2-way image classification set "dataset_segmented" from GitHub (Suneesh-Vinayaga/pneumonia-detection); label vocabulary: normal, pneumonia.

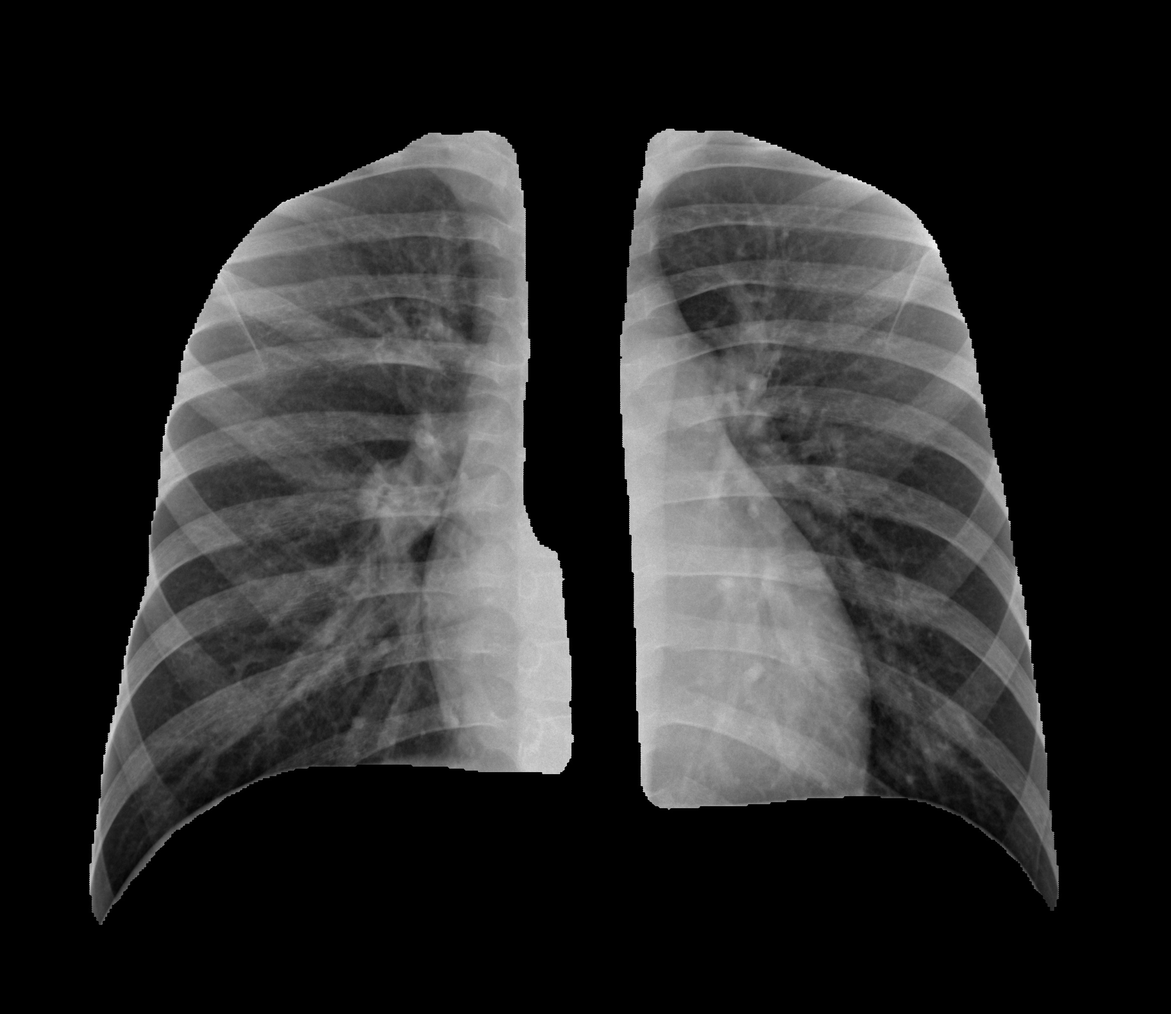
Label: normal

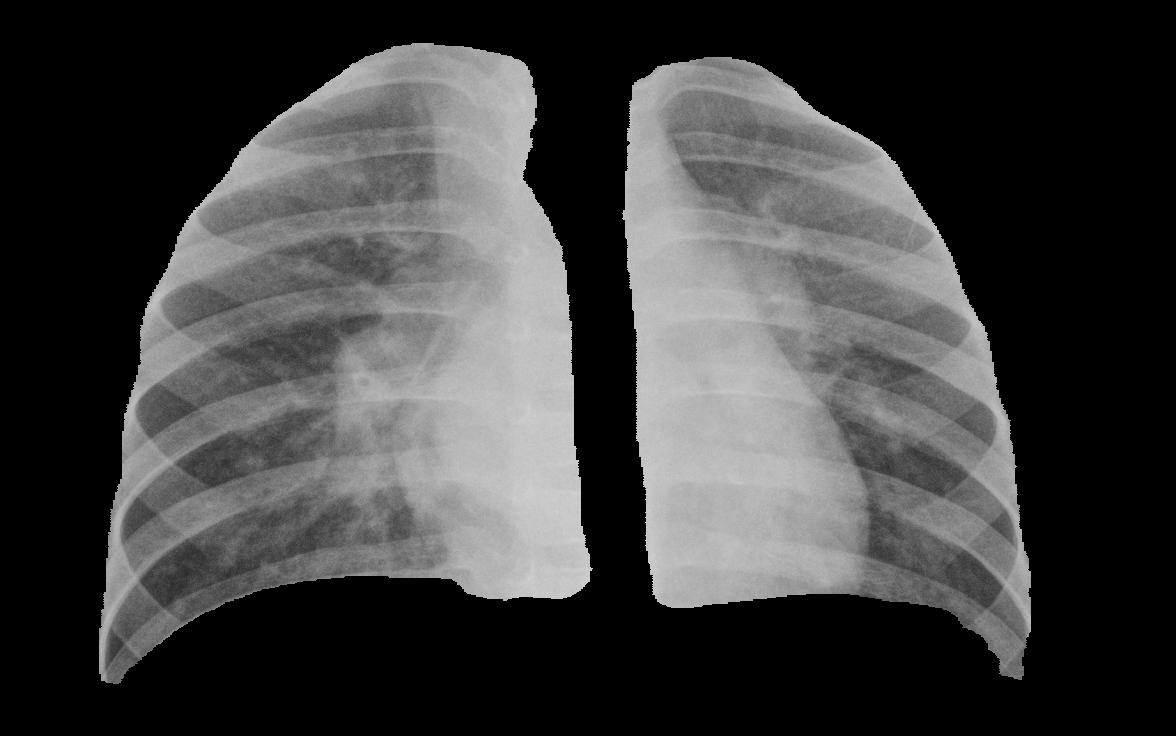
Label: pneumonia

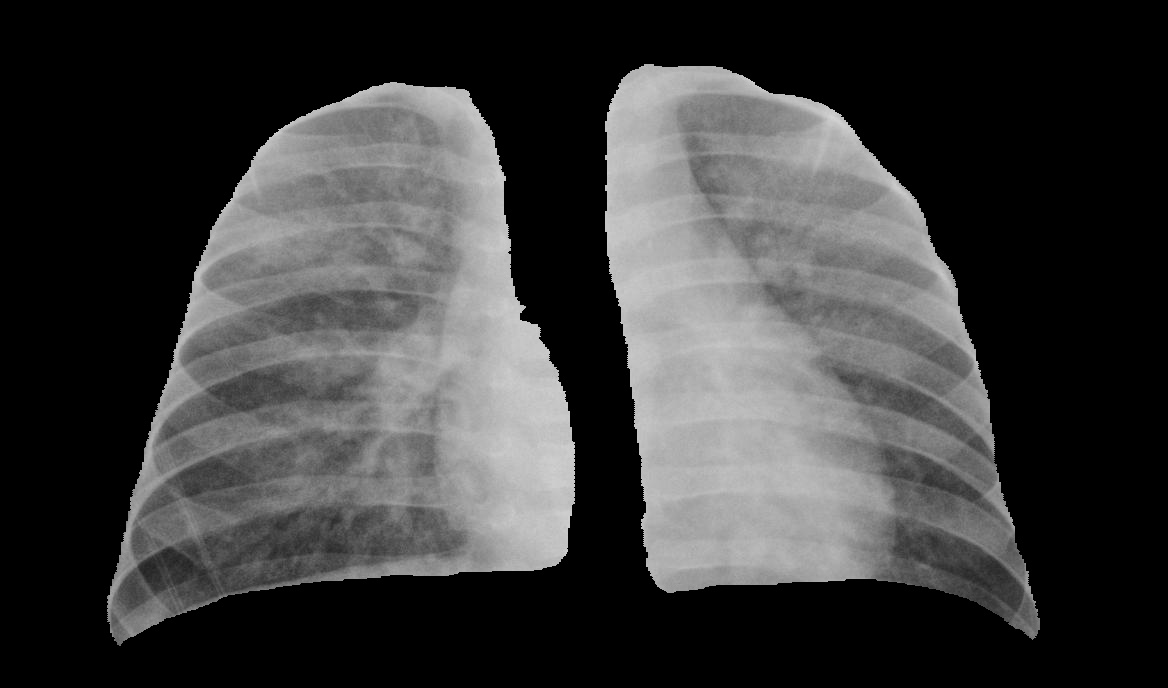
Label: pneumonia

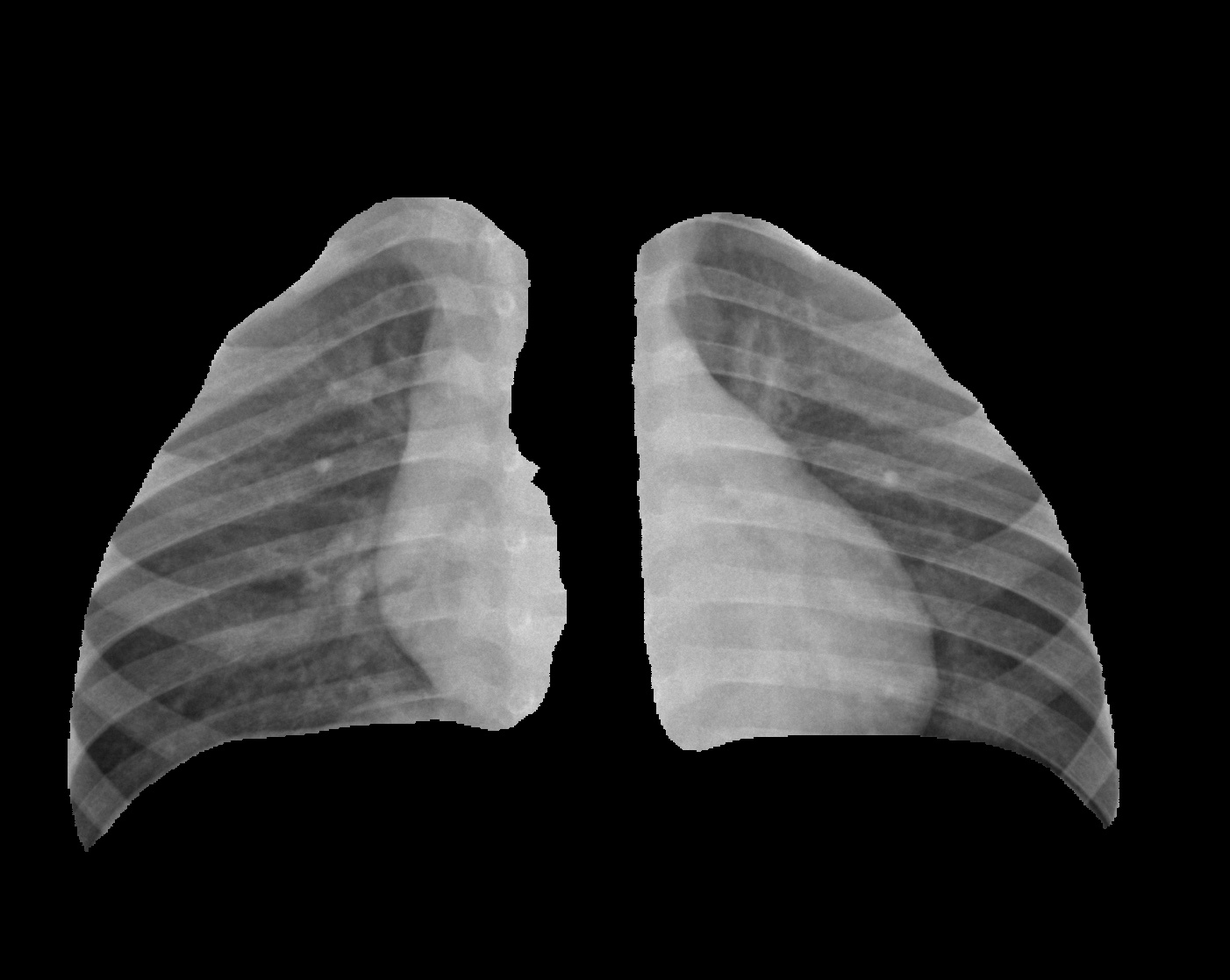
Label: normal

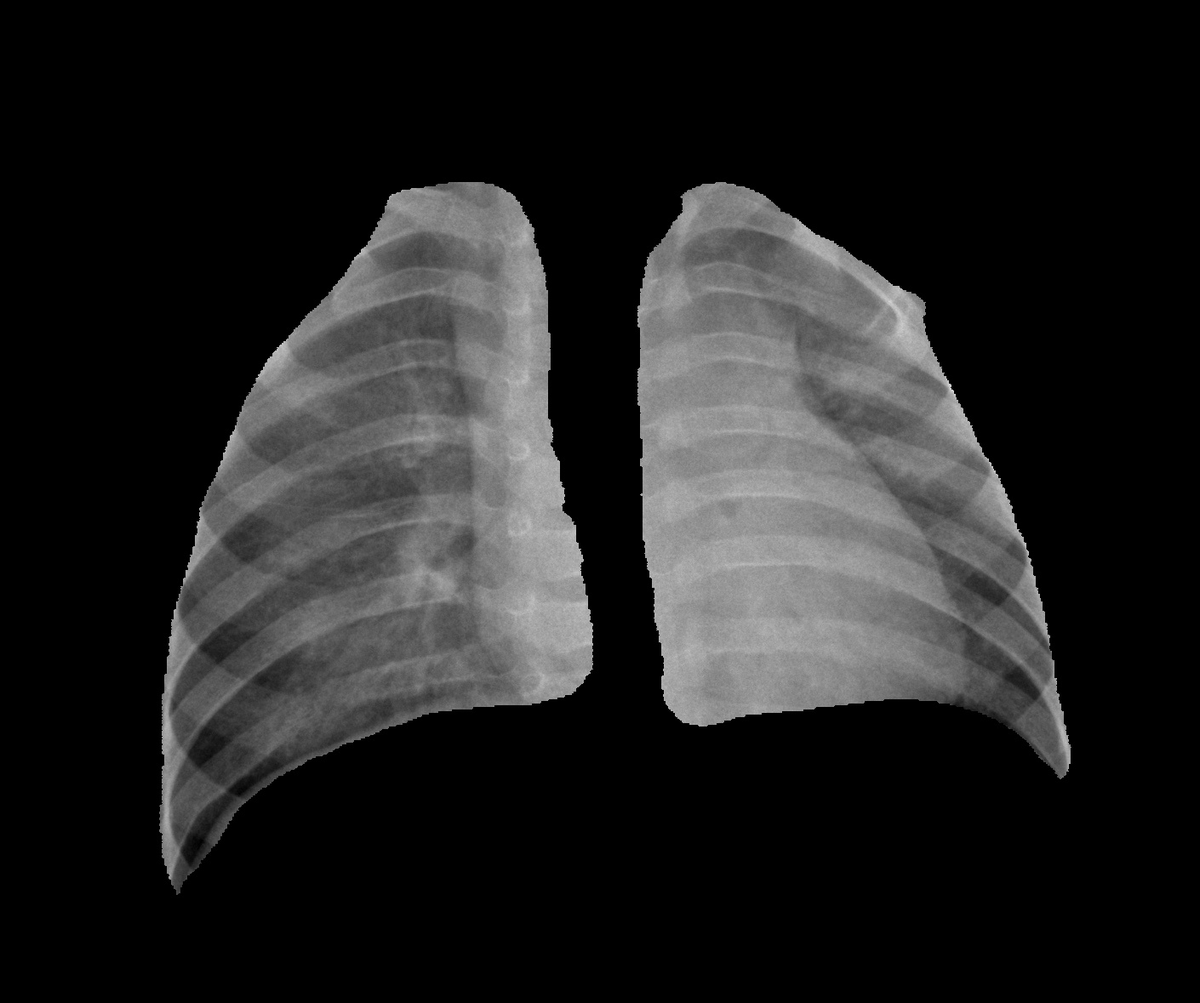
Label: normal

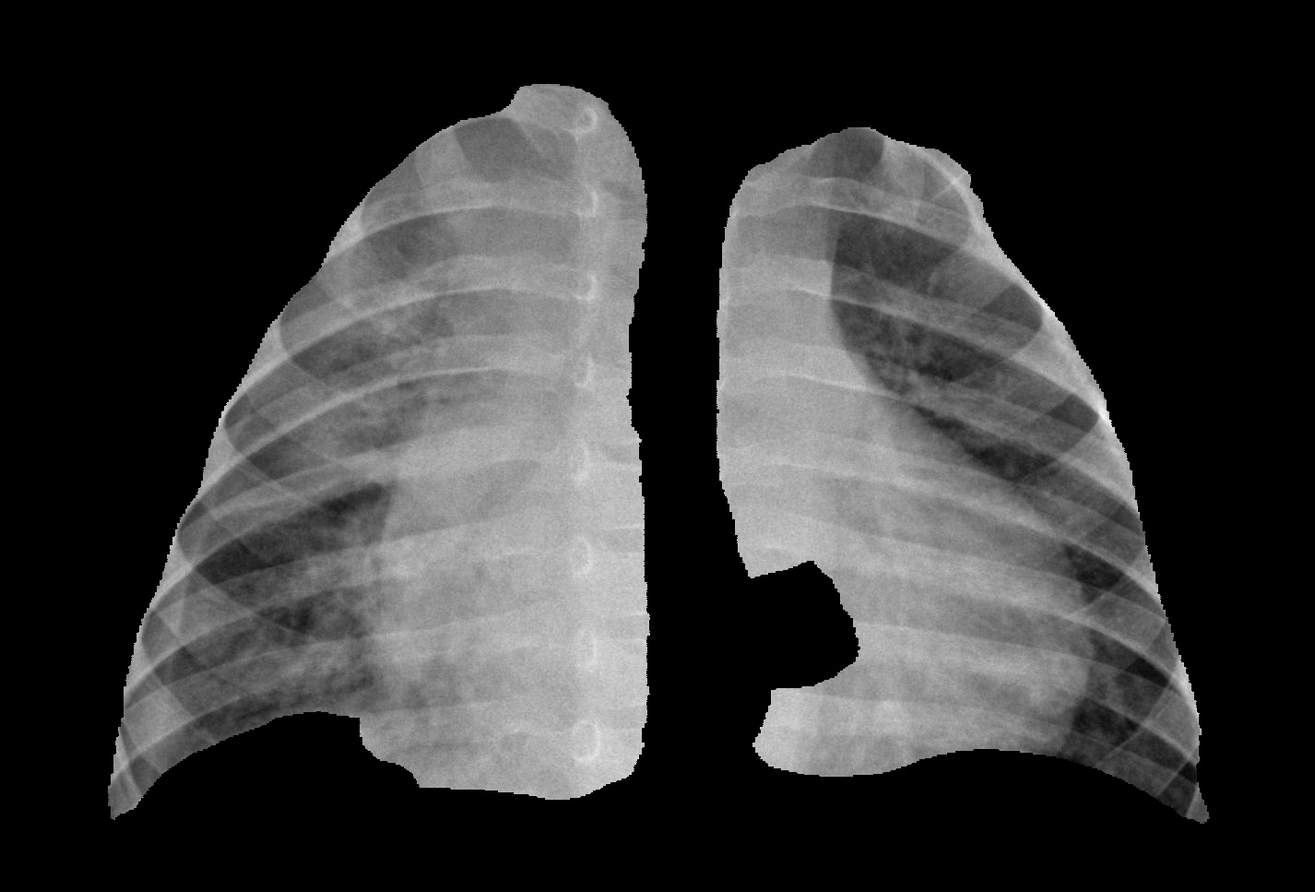
Label: pneumonia
